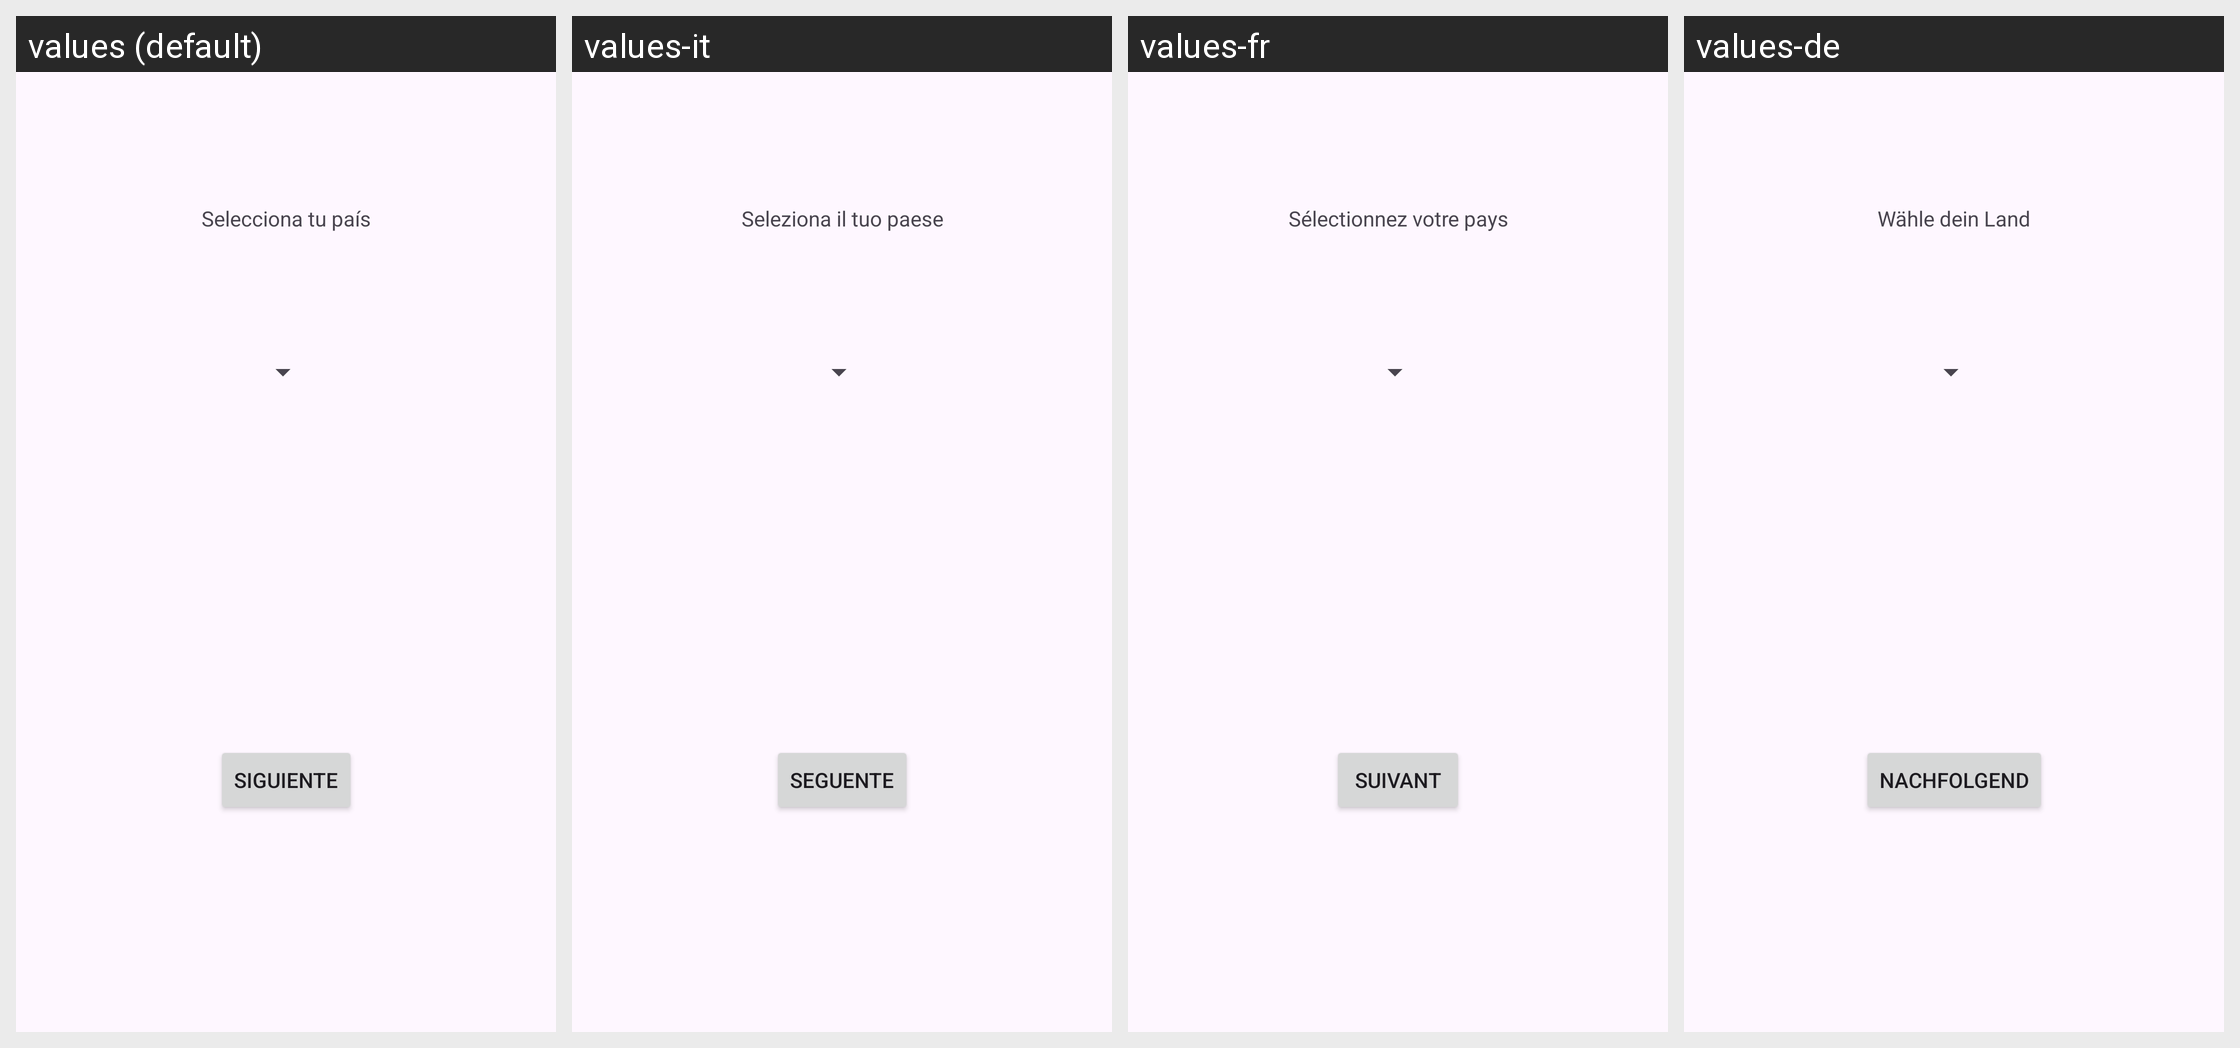

Translations of the strings shown on this Android screen, per locale in the grid:
Android screen res/layout/activity_main.xml rendered under 4 locales, left to right: values (default), values-it, values-fr, values-de. Device: Nexus 5 (rendered at 1080×1920; each locale shown at half size, 540×960, under a caption strip naming it); theme Theme.App.
Other locales in the repository, not shown: values-en, values-es-rMX, values-pt.
Strings drawn on this screen, with the default value and each locale's value (text and hints the layout hard-codes appear in the picture but are not listed):

country_select_text
  values: Selecciona tu país
  values-it: Seleziona il tuo paese
  values-fr: Sélectionnez votre pays
  values-de: Wähle dein Land

submit_button
  values: Siguiente
  values-it: Seguente
  values-fr: Suivant
  values-de: Nachfolgend
